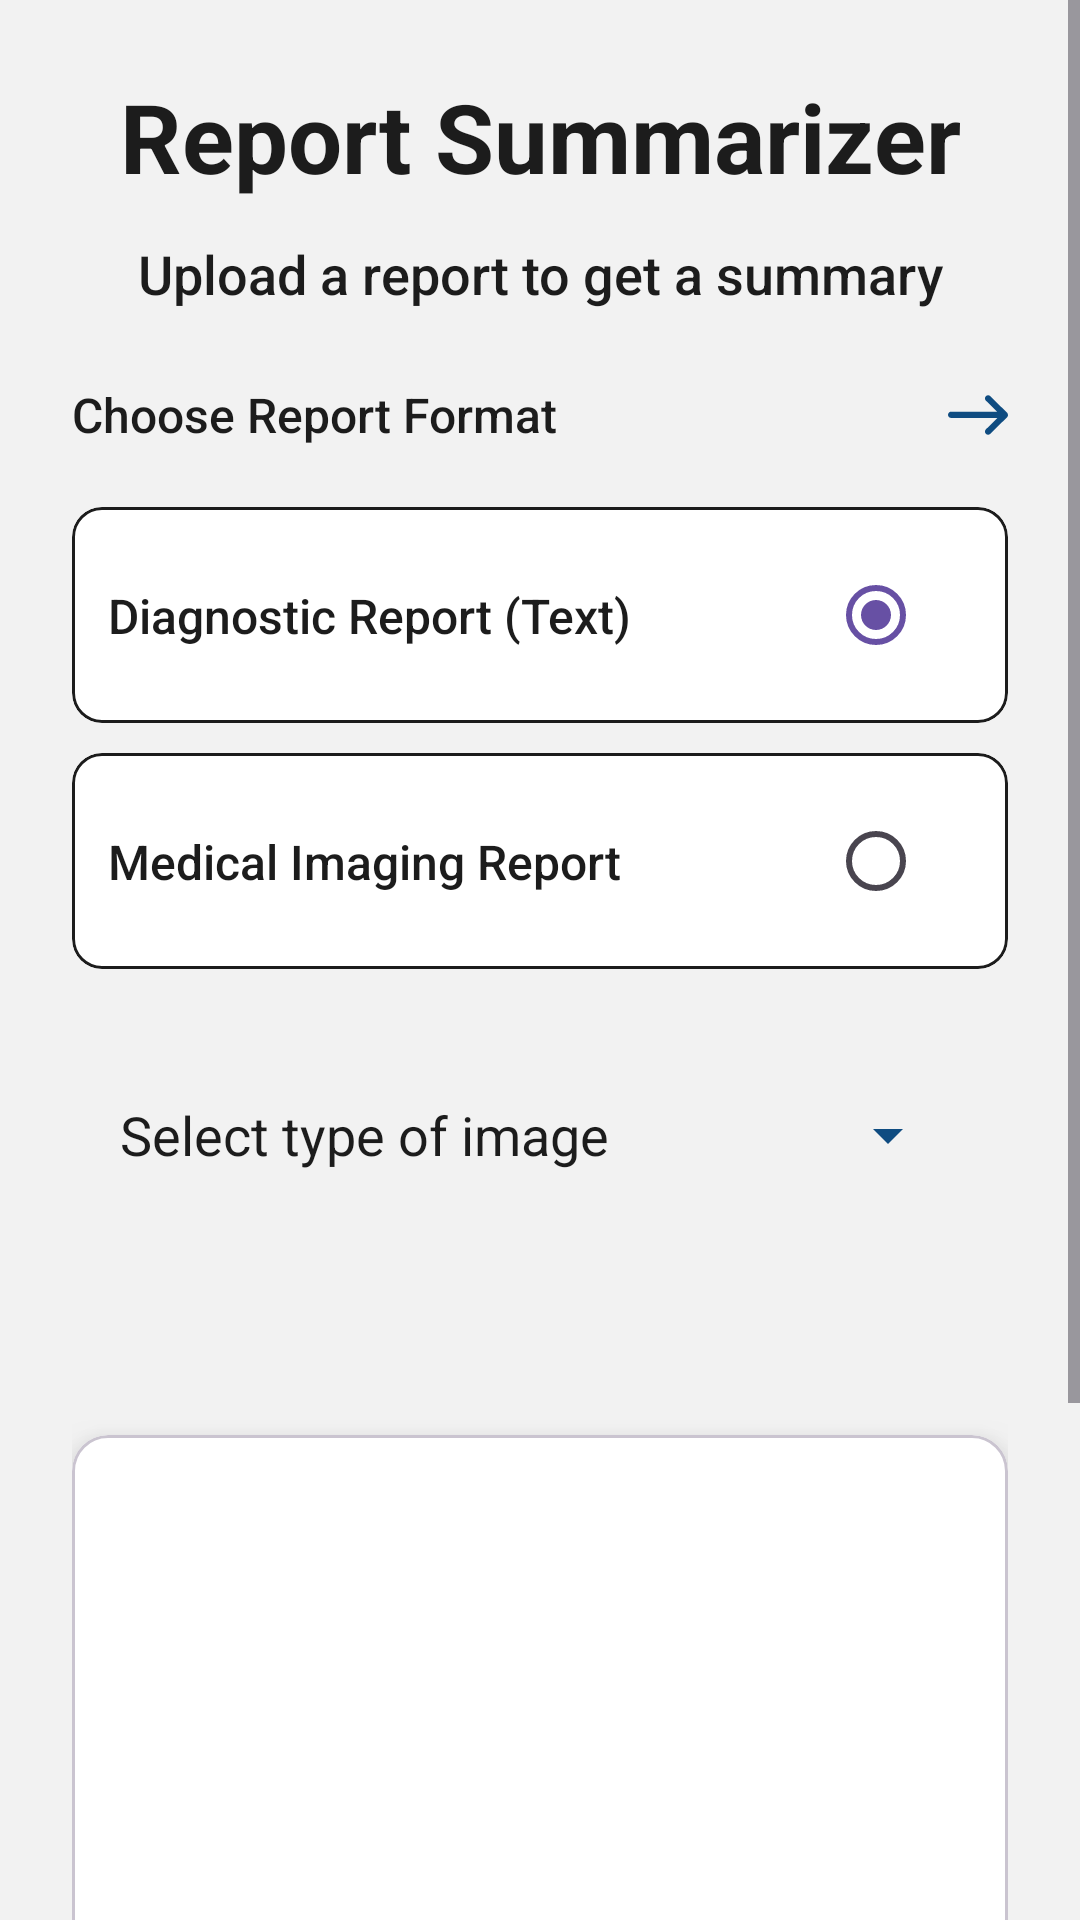

Layout XML and referenced resources for this Android screen:
<!-- AndroidManifest.xml: application theme Theme.ReportSesneAgenticAI -->
<!-- res/layout/fragment_report_upload.xml -->
<?xml version="1.0" encoding="utf-8"?>
<ScrollView
    xmlns:android="http://schemas.android.com/apk/res/android"
    xmlns:tools="http://schemas.android.com/tools"
    xmlns:app="http://schemas.android.com/apk/res-auto"
    android:layout_width="match_parent"
    android:layout_height="match_parent"
    android:background="@color/light_cream"
    android:fillViewport="true"
    tools:context=".Fragments.ReportUploadFragment">

    <androidx.constraintlayout.widget.ConstraintLayout
        android:layout_width="match_parent"
        android:layout_height="wrap_content"
        android:padding="24dp">

        
        <TextView
            android:id="@+id/title"
            android:layout_width="0dp"
            android:layout_height="wrap_content"
            android:text="Report Summarizer"
            android:textStyle="bold"
            android:textSize="32sp"
            android:gravity="center"
            android:textColor="@color/dark_grey"
            app:layout_constraintTop_toTopOf="parent"
            app:layout_constraintStart_toStartOf="parent"
            app:layout_constraintEnd_toEndOf="parent" />

        
        <TextView
            android:id="@+id/subtitle"
            android:layout_width="0dp"
            android:layout_height="wrap_content"
            android:text="Upload a report to get a summary"
            android:textSize="18sp"
            android:gravity="center"
            android:textColor="@color/dark_grey"
            android:fontFamily="sans-serif-medium"
            android:layout_marginTop="12dp"
            app:layout_constraintTop_toBottomOf="@id/title"
            app:layout_constraintStart_toStartOf="parent"
            app:layout_constraintEnd_toEndOf="parent" />

        
        <androidx.constraintlayout.widget.ConstraintLayout
            android:id="@+id/fileSection"
            android:layout_width="0dp"
            android:layout_height="wrap_content"
            android:layout_marginTop="24dp"
            app:layout_constraintTop_toBottomOf="@id/subtitle"
            app:layout_constraintStart_toStartOf="parent"
            app:layout_constraintEnd_toEndOf="parent">

            <TextView
                android:id="@+id/chooseFileText"
                android:layout_width="wrap_content"
                android:layout_height="wrap_content"
                android:text="Choose Report Format"
                android:textSize="16sp"
                android:textColor="@color/dark_grey"
                android:fontFamily="sans-serif-medium"
                app:layout_constraintTop_toTopOf="parent"
                app:layout_constraintBottom_toBottomOf="parent"
                app:layout_constraintStart_toStartOf="parent" />

            <ImageView
                android:id="@+id/rightArrow"
                android:layout_width="20dp"
                android:layout_height="20dp"
                android:src="@drawable/ic_right_arrow"
                android:contentDescription="Arrow"
                app:layout_constraintTop_toTopOf="@id/chooseFileText"
                app:layout_constraintBottom_toBottomOf="@id/chooseFileText"
                app:layout_constraintEnd_toEndOf="parent" />
        </androidx.constraintlayout.widget.ConstraintLayout>

        
        <com.google.android.material.card.MaterialCardView
            android:id="@+id/textReportCard"
            android:layout_width="0dp"
            android:layout_height="wrap_content"
            android:layout_marginTop="20dp"
            android:layout_marginBottom="12dp"
            android:backgroundTint="@color/white"
            app:cardCornerRadius="10dp"
            app:strokeColor="@color/dark_grey"
            app:strokeWidth="1dp"
            app:cardElevation="0dp"
            app:layout_constraintTop_toBottomOf="@id/fileSection"
            app:layout_constraintStart_toStartOf="parent"
            app:layout_constraintEnd_toEndOf="parent">

            <androidx.constraintlayout.widget.ConstraintLayout
                android:layout_width="match_parent"
                android:layout_height="wrap_content"
                android:padding="12dp">

                <TextView
                    android:id="@+id/textLabel"
                    android:layout_width="0dp"
                    android:layout_height="wrap_content"
                    android:text="Diagnostic Report (Text)"
                    android:textColor="@color/dark_grey"
                    android:textSize="16sp"
                    android:fontFamily="sans-serif-medium"
                    app:layout_constraintStart_toStartOf="parent"
                    app:layout_constraintTop_toTopOf="parent"
                    app:layout_constraintBottom_toBottomOf="parent"
                    app:layout_constraintEnd_toStartOf="@id/radioText" />

                <com.google.android.material.radiobutton.MaterialRadioButton
                    android:id="@+id/radioText"
                    android:layout_width="wrap_content"
                    android:layout_height="wrap_content"
                    android:checked="true"
                    android:buttonTint="@color/navy_blue"
                    app:layout_constraintEnd_toEndOf="parent"
                    app:layout_constraintTop_toTopOf="parent"
                    app:layout_constraintBottom_toBottomOf="parent"/>
            </androidx.constraintlayout.widget.ConstraintLayout>
        </com.google.android.material.card.MaterialCardView>

        
        <com.google.android.material.card.MaterialCardView
            android:id="@+id/imageReportCard"
            android:layout_width="0dp"
            android:layout_height="wrap_content"
            android:backgroundTint="@color/white"
            app:cardCornerRadius="10dp"
            app:strokeColor="@color/dark_grey"
            app:strokeWidth="1dp"
            app:cardElevation="0dp"
            android:layout_marginTop="10dp"
            app:layout_constraintTop_toBottomOf="@id/textReportCard"
            app:layout_constraintStart_toStartOf="parent"
            app:layout_constraintEnd_toEndOf="parent">

            <androidx.constraintlayout.widget.ConstraintLayout
                android:layout_width="match_parent"
                android:layout_height="wrap_content"
                android:padding="12dp">

                <TextView
                    android:id="@+id/imageLabel"
                    android:layout_width="0dp"
                    android:layout_height="wrap_content"
                    android:text="Medical Imaging Report"
                    android:textColor="@color/dark_grey"
                    android:textSize="16sp"
                    android:fontFamily="sans-serif-medium"
                    app:layout_constraintStart_toStartOf="parent"
                    app:layout_constraintTop_toTopOf="parent"
                    app:layout_constraintBottom_toBottomOf="parent"
                    app:layout_constraintEnd_toStartOf="@id/radioImage" />

                <com.google.android.material.radiobutton.MaterialRadioButton
                    android:id="@+id/radioImage"
                    android:layout_width="wrap_content"
                    android:layout_height="wrap_content"
                    android:buttonTint="@color/navy_blue"
                    app:layout_constraintEnd_toEndOf="parent"
                    app:layout_constraintTop_toTopOf="parent"
                    app:layout_constraintBottom_toBottomOf="parent"/>
            </androidx.constraintlayout.widget.ConstraintLayout>
        </com.google.android.material.card.MaterialCardView>

        
        <com.google.android.material.textfield.TextInputLayout
            android:id="@+id/imageTypeInputLayout"
            android:layout_width="0dp"
            android:layout_height="wrap_content"
            android:layout_marginTop="10dp"
            android:padding="16dp"
            app:hintTextColor="@color/dark_grey"
            app:endIconMode="dropdown_menu"
            app:endIconTint="@color/navy_blue"
            app:boxStrokeWidth="0dp"
            app:layout_constraintTop_toBottomOf="@id/imageReportCard"
            app:layout_constraintStart_toStartOf="parent"
            app:layout_constraintEnd_toEndOf="parent">

            <com.google.android.material.textfield.MaterialAutoCompleteTextView
                android:id="@+id/imageTypeDropdown"
                android:layout_width="match_parent"
                android:layout_height="48dp"
                android:text="Select type of image"
                android:textColor="@color/dark_grey"
                android:textColorHint="@color/dark_grey"
                android:inputType="none"
                android:backgroundTint="@android:color/darker_gray" />
        </com.google.android.material.textfield.TextInputLayout>

        
        <com.google.android.material.card.MaterialCardView
            android:id="@+id/uploadCard"
            android:layout_width="0dp"
            android:layout_height="wrap_content"
            android:layout_marginTop="60dp"
            android:backgroundTint="@color/white"
            app:cardElevation="10dp"
            app:layout_constraintTop_toBottomOf="@id/imageTypeInputLayout"
            app:layout_constraintStart_toStartOf="parent"
            app:layout_constraintEnd_toEndOf="parent">

            <LinearLayout
                android:layout_width="match_parent"
                android:layout_height="wrap_content"
                android:orientation="vertical"
                android:gravity="center"
                android:padding="16dp">

                <androidx.cardview.widget.CardView
                    android:id="@+id/cardUploadView"
                    android:layout_width="match_parent"
                    android:layout_height="200dp"
                    android:backgroundTint="@color/white"
                    app:cardCornerRadius="0dp">

                    <ImageView
                        android:layout_width="match_parent"
                        android:layout_height="match_parent"
                        android:scaleType="centerCrop"
                        android:src="@drawable/report_photo_upload" />
                </androidx.cardview.widget.CardView>

                <TextView
                    android:layout_width="wrap_content"
                    android:layout_height="wrap_content"
                    android:text="Click on the picture to upload the report"
                    android:textStyle="italic"
                    android:layout_marginTop="20dp"
                    android:layout_marginBottom="20dp"
                    android:textSize="16sp"
                    android:fontFamily="sans-serif-medium" />
            </LinearLayout>
        </com.google.android.material.card.MaterialCardView>

        
        <com.google.android.material.button.MaterialButton
            android:id="@+id/submitBtn"
            android:layout_width="0dp"
            android:layout_height="wrap_content"
            android:text="Summarize Report"
            android:textSize="16sp"
            android:textColor="@android:color/white"
            android:fontFamily="sans-serif-medium"
            android:backgroundTint="@color/navy_blue"
            app:cornerRadius="10dp"
            android:layout_marginTop="32dp"
            android:layout_marginBottom="16dp"
            app:layout_constraintTop_toBottomOf="@id/uploadCard"
            app:layout_constraintStart_toStartOf="parent"
            app:layout_constraintEnd_toEndOf="parent" />
    </androidx.constraintlayout.widget.ConstraintLayout>
</ScrollView>
<!-- resources referenced by this layout -->
<resources>
  <color name="dark_grey">#1c1c1c</color>
  <color name="light_cream">#f2f2f2</color>
  <color name="navy_blue">#0F4C81</color>
  <color name="white">#FFFFFFFF</color>
  <!-- drawable ic_right_arrow (drawable) -->
  <vector xmlns:android="http://schemas.android.com/apk/res/android"
      android:width="80dp"
      android:height="80dp"
      android:viewportWidth="38"
      android:viewportHeight="38">
    <path
        android:pathData="M26.812,7.08L37.325,17.504L37.413,17.586C37.765,17.935 37.97,18.395 38,18.938L37.998,19.121C37.973,19.551 37.808,19.963 37.484,20.331L37.361,20.458L26.812,30.92C26.032,31.693 24.771,31.693 23.99,30.92C23.206,30.142 23.206,28.876 23.99,28.098L31.274,20.874L1.999,20.875C0.897,20.875 0,19.985 0,18.884C0,17.782 0.897,16.892 1.999,16.892L31.039,16.892L23.99,9.902C23.206,9.124 23.206,7.858 23.99,7.08C24.771,6.307 26.032,6.307 26.812,7.08Z"
        android:strokeWidth="1"
        android:fillColor="#0F4C81"
        android:fillType="nonZero"
        android:strokeColor="#00000000"/>
  </vector>
  <style name="Theme.ReportSesneAgenticAI" parent="Base.Theme.ReportSesneAgenticAI" />
  <style name="Base.Theme.ReportSesneAgenticAI" parent="Theme.Material3.DayNight.NoActionBar">
          
          
      </style>
</resources>
